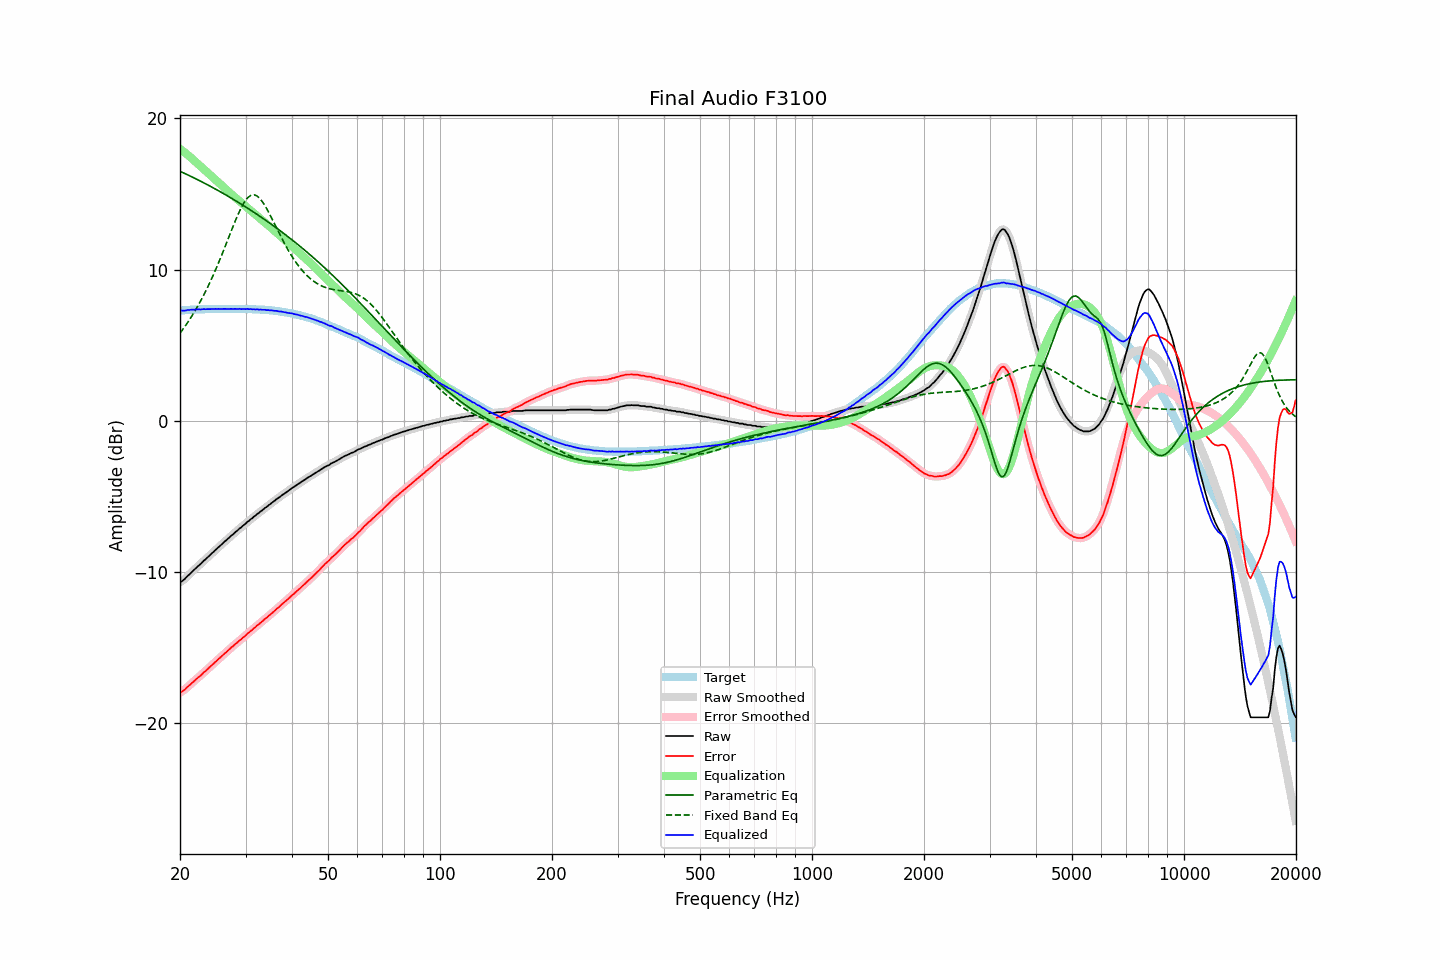

The file beside this chart, header and first rows:
frequency, raw, error, smoothed, error_smoothed, equalization, parametric_eq, fixed_band_eq, equalized_raw, equalized_smoothed, target
20.00, -10.65, -17.94, -10.67, -17.95, 17.98, 16.49, 5.79, 7.32, 7.31, 7.28
20.20, -10.61, -17.91, -10.60, -17.90, 17.90, 16.45, 5.93, 7.28, 7.29, 7.29
20.40, -10.53, -17.84, -10.53, -17.83, 17.81, 16.40, 6.08, 7.28, 7.29, 7.30
20.61, -10.45, -17.76, -10.44, -17.75, 17.73, 16.35, 6.23, 7.28, 7.29, 7.31
20.81, -10.33, -17.65, -10.34, -17.65, 17.64, 16.30, 6.38, 7.31, 7.30, 7.31
21.02, -10.22, -17.55, -10.23, -17.56, 17.55, 16.25, 6.54, 7.33, 7.32, 7.32
21.23, -10.13, -17.47, -10.13, -17.46, 17.46, 16.20, 6.70, 7.33, 7.34, 7.33
21.44, -10.02, -17.37, -10.03, -17.37, 17.37, 16.14, 6.87, 7.35, 7.35, 7.34
21.66, -9.93, -17.27, -9.93, -17.28, 17.28, 16.09, 7.03, 7.35, 7.35, 7.34
21.87, -9.83, -17.19, -9.83, -17.18, 17.18, 16.04, 7.21, 7.35, 7.36, 7.35
22.09, -9.72, -17.08, -9.73, -17.08, 17.09, 15.99, 7.39, 7.36, 7.36, 7.35
22.31, -9.62, -16.99, -9.63, -16.99, 16.99, 15.94, 7.58, 7.37, 7.36, 7.36
22.54, -9.54, -16.90, -9.53, -16.90, 16.90, 15.88, 7.76, 7.36, 7.36, 7.36
22.76, -9.44, -16.82, -9.44, -16.81, 16.80, 15.83, 7.96, 7.36, 7.37, 7.37
22.99, -9.33, -16.71, -9.34, -16.71, 16.71, 15.77, 8.16, 7.37, 7.37, 7.37
23.22, -9.22, -16.60, -9.23, -16.61, 16.61, 15.72, 8.36, 7.39, 7.38, 7.37
23.45, -9.14, -16.53, -9.14, -16.52, 16.52, 15.66, 8.57, 7.37, 7.38, 7.38
23.69, -9.04, -16.42, -9.04, -16.42, 16.42, 15.61, 8.79, 7.39, 7.38, 7.38
23.92, -8.94, -16.33, -8.94, -16.33, 16.32, 15.55, 9.01, 7.38, 7.38, 7.38
24.16, -8.84, -16.23, -8.84, -16.23, 16.23, 15.49, 9.24, 7.38, 7.39, 7.38
24.40, -8.73, -16.13, -8.74, -16.13, 16.13, 15.44, 9.47, 7.40, 7.39, 7.39
24.65, -8.65, -16.04, -8.64, -16.03, 16.03, 15.38, 9.71, 7.39, 7.39, 7.39
24.89, -8.53, -15.93, -8.54, -15.94, 15.94, 15.32, 9.95, 7.40, 7.40, 7.39
25.14, -8.45, -15.85, -8.45, -15.84, 15.84, 15.26, 10.20, 7.39, 7.39, 7.39
25.39, -8.34, -15.74, -8.35, -15.74, 15.74, 15.20, 10.45, 7.40, 7.39, 7.39
25.65, -8.26, -15.65, -8.25, -15.65, 15.65, 15.14, 10.71, 7.39, 7.39, 7.39
25.91, -8.16, -15.55, -8.15, -15.55, 15.55, 15.08, 10.97, 7.39, 7.40, 7.39
26.16, -8.06, -15.46, -8.06, -15.45, 15.45, 15.02, 11.23, 7.39, 7.39, 7.39
26.43, -7.96, -15.35, -7.96, -15.36, 15.36, 14.96, 11.50, 7.40, 7.39, 7.39
26.69, -7.87, -15.27, -7.87, -15.26, 15.26, 14.90, 11.77, 7.39, 7.39, 7.39
26.96, -7.78, -15.17, -7.77, -15.16, 15.17, 14.84, 12.04, 7.39, 7.40, 7.39
27.23, -7.68, -15.07, -7.68, -15.07, 15.07, 14.78, 12.31, 7.40, 7.39, 7.39
27.50, -7.58, -14.97, -7.58, -14.98, 14.98, 14.71, 12.58, 7.40, 7.39, 7.39
27.77, -7.50, -14.90, -7.49, -14.88, 14.89, 14.65, 12.85, 7.38, 7.40, 7.39
28.05, -7.39, -14.79, -7.40, -14.79, 14.79, 14.59, 13.11, 7.40, 7.39, 7.39
28.33, -7.30, -14.70, -7.31, -14.70, 14.70, 14.52, 13.37, 7.40, 7.40, 7.39
28.62, -7.23, -14.62, -7.22, -14.61, 14.61, 14.46, 13.62, 7.39, 7.40, 7.39
28.90, -7.11, -14.51, -7.13, -14.52, 14.52, 14.39, 13.84, 7.41, 7.39, 7.39
29.19, -7.05, -14.45, -7.04, -14.43, 14.43, 14.33, 14.07, 7.38, 7.39, 7.39
29.48, -6.94, -14.34, -6.95, -14.35, 14.34, 14.26, 14.26, 7.40, 7.39, 7.39
29.78, -6.87, -14.26, -6.86, -14.26, 14.25, 14.19, 14.45, 7.39, 7.39, 7.39
30.08, -6.78, -14.17, -6.77, -14.16, 14.16, 14.13, 14.59, 7.39, 7.39, 7.39
30.38, -6.67, -14.05, -6.68, -14.07, 14.07, 14.06, 14.73, 7.40, 7.39, 7.38
30.68, -6.60, -13.99, -6.59, -13.98, 13.98, 13.99, 14.82, 7.37, 7.39, 7.38
30.99, -6.50, -13.88, -6.50, -13.89, 13.89, 13.92, 14.90, 7.39, 7.38, 7.38
31.30, -6.44, -13.81, -6.43, -13.80, 13.80, 13.85, 14.93, 7.36, 7.37, 7.37
31.61, -6.32, -13.70, -6.33, -13.71, 13.71, 13.78, 14.94, 7.38, 7.37, 7.37
31.93, -6.27, -13.63, -6.25, -13.62, 13.62, 13.71, 14.90, 7.35, 7.36, 7.36
32.24, -6.15, -13.52, -6.17, -13.53, 13.53, 13.64, 14.85, 7.38, 7.36, 7.36
32.57, -6.10, -13.45, -6.09, -13.44, 13.44, 13.57, 14.76, 7.35, 7.36, 7.35
32.89, -5.99, -13.35, -6.00, -13.35, 13.35, 13.50, 14.66, 7.36, 7.35, 7.35
33.22, -5.92, -13.27, -5.92, -13.26, 13.26, 13.42, 14.52, 7.34, 7.35, 7.34
33.55, -5.83, -13.18, -5.83, -13.18, 13.18, 13.35, 14.37, 7.34, 7.34, 7.34
33.89, -5.74, -13.08, -5.75, -13.09, 13.09, 13.28, 14.19, 7.34, 7.33, 7.33
34.23, -5.68, -13.01, -5.67, -13.00, 13.00, 13.20, 14.01, 7.31, 7.32, 7.32
34.57, -5.58, -12.90, -5.59, -12.91, 12.91, 13.13, 13.81, 7.32, 7.31, 7.31
34.92, -5.52, -12.82, -5.51, -12.82, 12.82, 13.05, 13.61, 7.30, 7.31, 7.30
35.27, -5.43, -12.73, -5.43, -12.73, 12.73, 12.98, 13.40, 7.30, 7.30, 7.30
35.62, -5.35, -12.63, -5.35, -12.63, 12.63, 12.90, 13.18, 7.29, 7.29, 7.28
35.97, -5.27, -12.55, -5.26, -12.54, 12.54, 12.82, 12.97, 7.27, 7.28, 7.27
... 635 more rows
